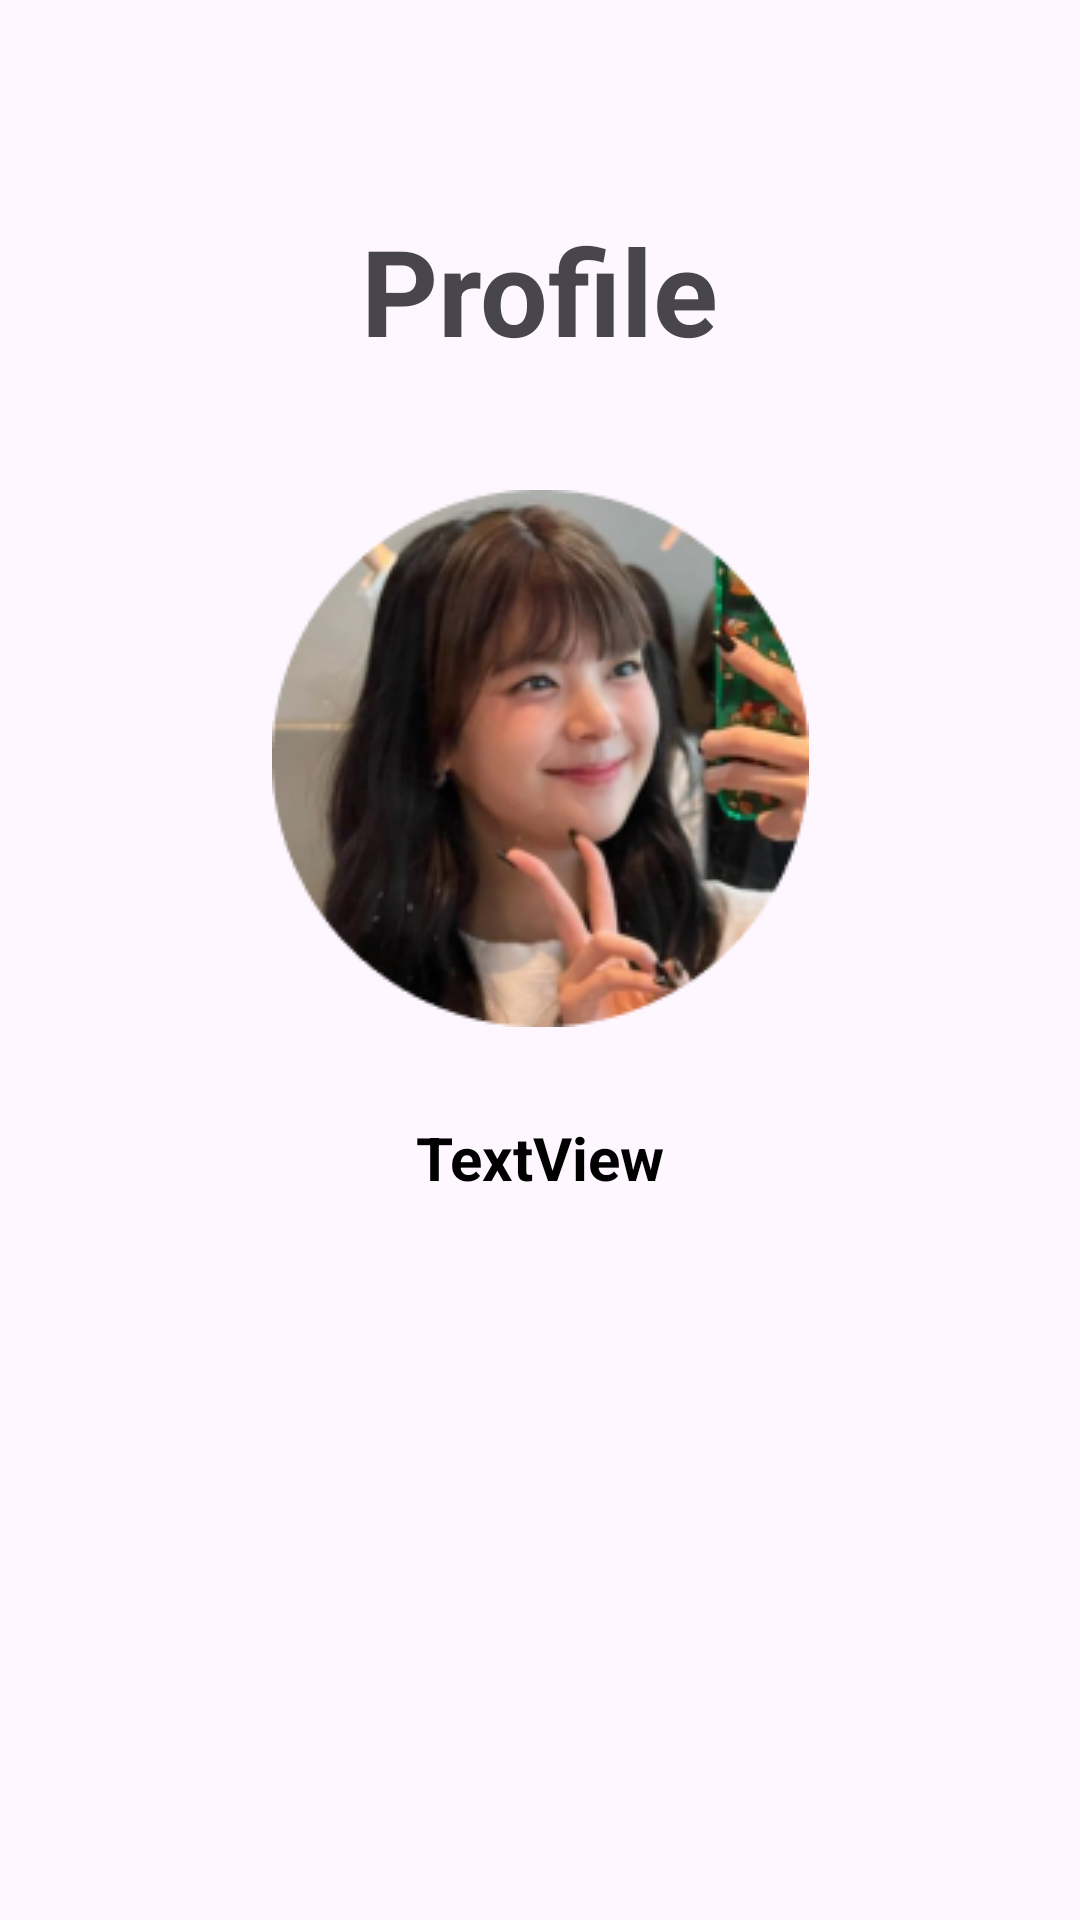

This screen was rendered from an Android layout file. Write that file and the resources it references.
<!-- AndroidManifest.xml: application theme Theme.LearningApp -->
<!-- res/layout/fragment_profile.xml -->
<?xml version="1.0" encoding="utf-8"?>
<FrameLayout xmlns:android="http://schemas.android.com/apk/res/android"
    xmlns:app="http://schemas.android.com/apk/res-auto"
    xmlns:tools="http://schemas.android.com/tools"
    android:layout_width="match_parent"
    android:layout_height="match_parent"
    tools:context=".Profile">

    <androidx.constraintlayout.widget.ConstraintLayout
        android:layout_width="match_parent"
        android:layout_height="match_parent">

        <TextView
            android:id="@+id/txtViewProfile"
            android:layout_width="wrap_content"
            android:layout_height="wrap_content"
            android:layout_marginTop="70dp"
            android:text="Profile"
            android:textSize="40sp"
            android:textStyle="bold"
            app:layout_constraintEnd_toEndOf="parent"
            app:layout_constraintStart_toStartOf="parent"
            app:layout_constraintTop_toTopOf="parent" />

        <ImageView
            android:id="@+id/imageView"
            android:layout_width="wrap_content"
            android:layout_height="wrap_content"
            android:layout_marginTop="40dp"
            android:src="@drawable/profile2"
            app:layout_constraintEnd_toEndOf="parent"
            app:layout_constraintStart_toStartOf="parent"
            app:layout_constraintTop_toBottomOf="@+id/txtViewProfile" />

        <TextView
            android:id="@+id/tvShowName"
            android:layout_width="wrap_content"
            android:layout_height="wrap_content"
            android:layout_marginTop="30dp"
            android:text="TextView"
            android:textSize="20sp"
            android:textStyle="bold"
            android:textColor="@color/black"
            app:layout_constraintEnd_toEndOf="parent"
            app:layout_constraintStart_toStartOf="parent"
            app:layout_constraintTop_toBottomOf="@+id/imageView" />

    </androidx.constraintlayout.widget.ConstraintLayout>
</FrameLayout>
<!-- resources referenced by this layout -->
<resources>
  <color name="black">#FF000000</color>
  <!-- drawable profile2: png bitmap (drawable, 52113 bytes) -->
  <style name="Theme.LearningApp" parent="Base.Theme.LearningApp" />
  <style name="Base.Theme.LearningApp" parent="Theme.Material3.DayNight.NoActionBar">
          
          
      </style>
</resources>
